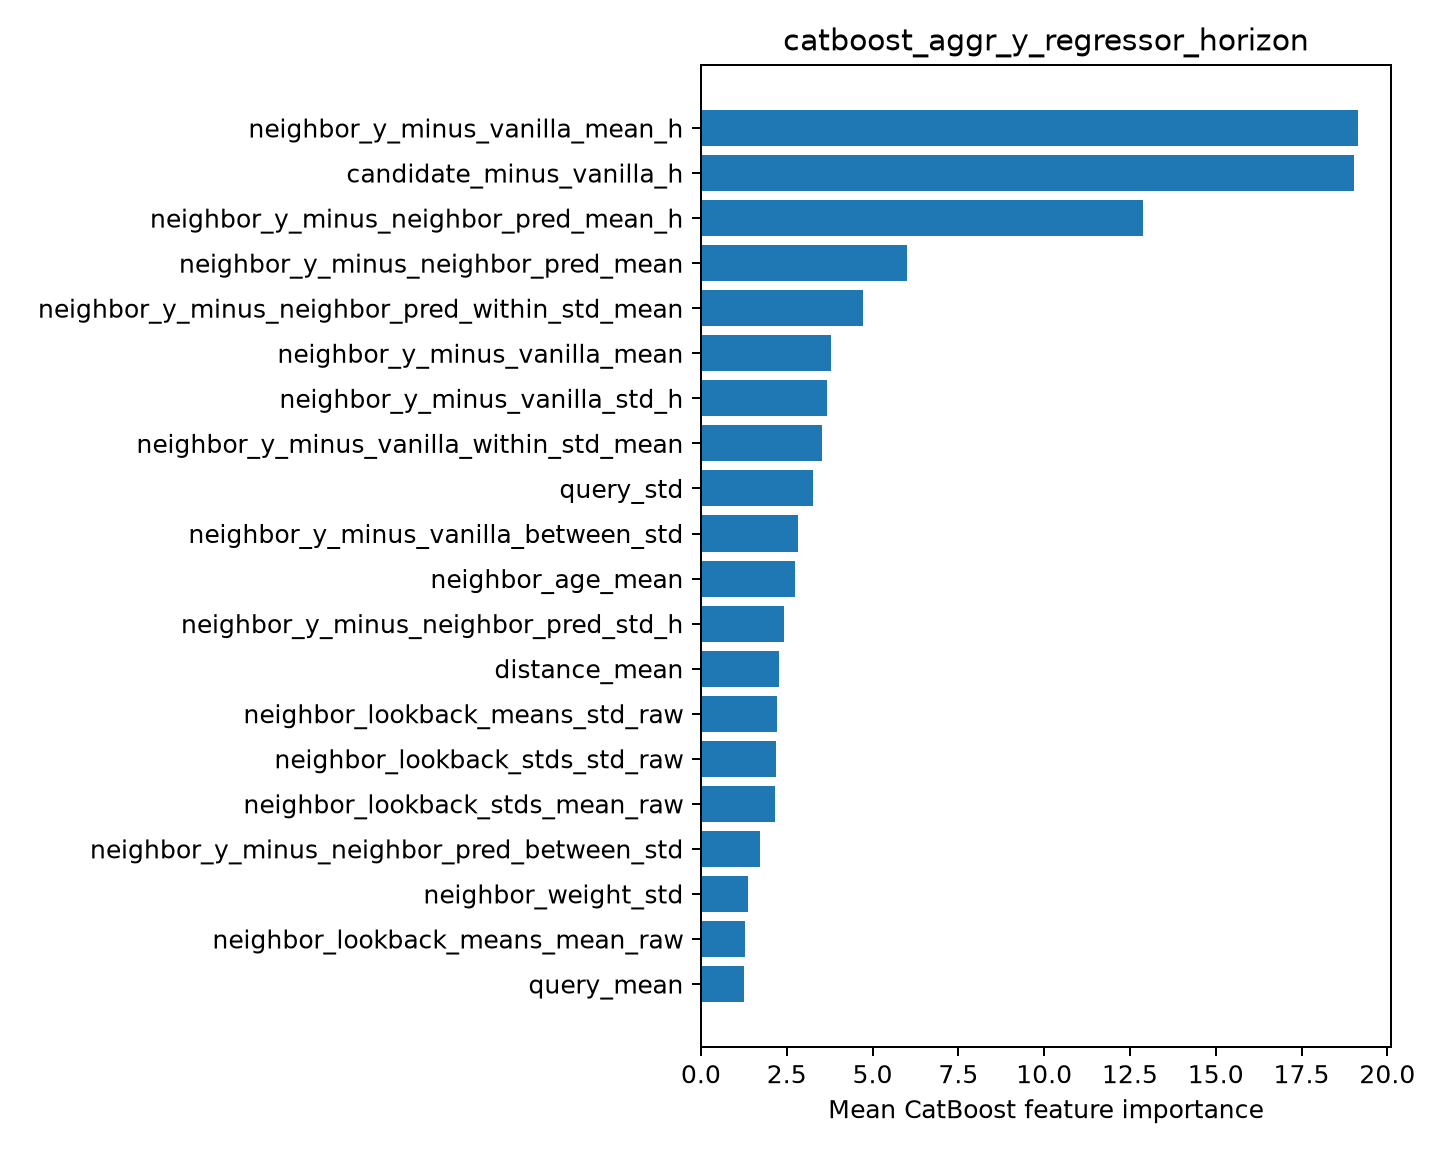

The file beside this chart, header and first rows:
feature, importance
neighbor_y_minus_vanilla_mean_h, 19.15
candidate_minus_vanilla_h, 19.03
neighbor_y_minus_neighbor_pred_mean_h, 12.87
neighbor_y_minus_neighbor_pred_mean, 6.001
neighbor_y_minus_neighbor_pred_within_st…, 4.727
neighbor_y_minus_vanilla_mean, 3.777
neighbor_y_minus_vanilla_std_h, 3.676
neighbor_y_minus_vanilla_within_std_mean, 3.515
query_std, 3.272
neighbor_y_minus_vanilla_between_std, 2.829
neighbor_age_mean, 2.74
neighbor_y_minus_neighbor_pred_std_h, 2.408
distance_mean, 2.265
neighbor_lookback_means_std_raw, 2.219
neighbor_lookback_stds_std_raw, 2.184
neighbor_lookback_stds_mean_raw, 2.164
neighbor_y_minus_neighbor_pred_between_s…, 1.712
neighbor_weight_std, 1.358
neighbor_lookback_means_mean_raw, 1.293
query_mean, 1.246
